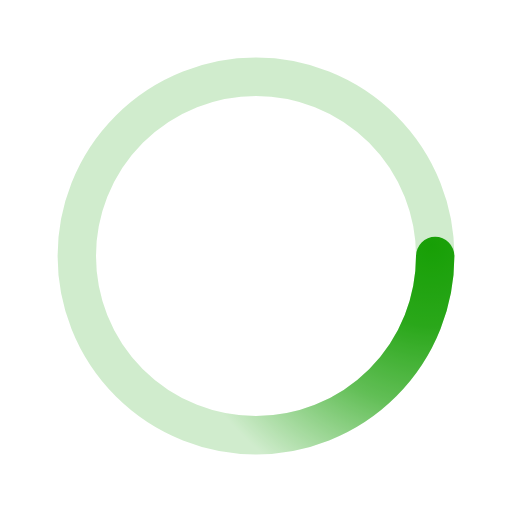
t = 0.00 s
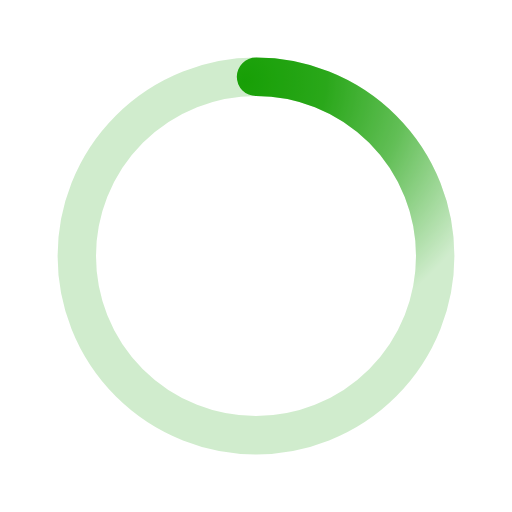
t = 0.50 s
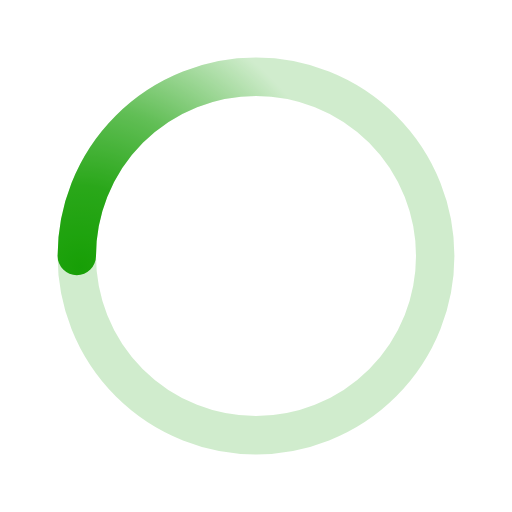
t = 1.00 s
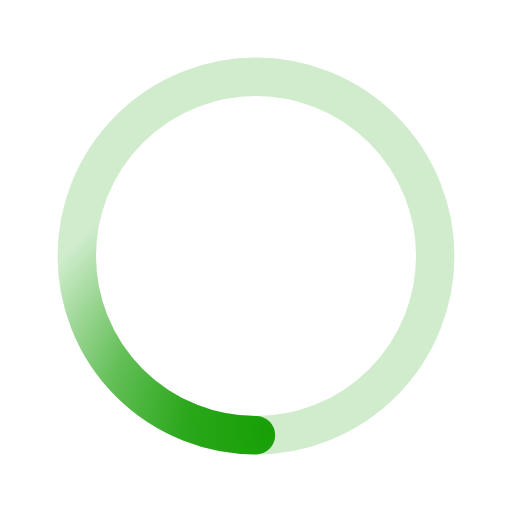
t = 1.50 s

The animated SVG that drew these frames (rendered in a browser with its animation timeline set to each time). Animation: 1 SMIL element (animateTransform=1); one cycle of 2.00 s, repeats indefinitely.

<svg xmlns='http://www.w3.org/2000/svg' viewBox='0 0 200 200'><radialGradient id='a12' cx='.66' fx='.66' cy='.3125' fy='.3125' gradientTransform='scale(1.5)'><stop offset='0' stop-color='#189F06'></stop><stop offset='.3' stop-color='#189F06' stop-opacity='.9'></stop><stop offset='.6' stop-color='#189F06' stop-opacity='.6'></stop><stop offset='.8' stop-color='#189F06' stop-opacity='.3'></stop><stop offset='1' stop-color='#189F06' stop-opacity='0'></stop></radialGradient><circle transform-origin='center' fill='none' stroke='url(#a12)' stroke-width='15' stroke-linecap='round' stroke-dasharray='200 1000' stroke-dashoffset='0' cx='100' cy='100' r='70'><animateTransform type='rotate' attributeName='transform' calcMode='spline' dur='2' values='360;0' keyTimes='0;1' keySplines='0 0 1 1' repeatCount='indefinite'></animateTransform></circle><circle transform-origin='center' fill='none' opacity='.2' stroke='#189F06' stroke-width='15' stroke-linecap='round' cx='100' cy='100' r='70'></circle></svg>
